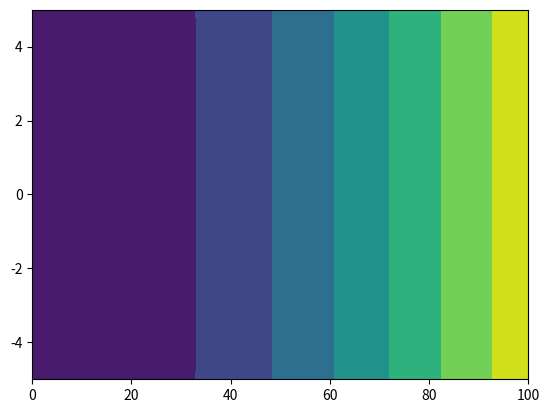

Write Python code to recreate this figure.
import numpy as np
import matplotlib.pyplot as plt
Q = 1000
l = 100
d = 1
b = 10
e = 10000
k = 0.3
xlist = np.linspace(0.0, 100.0, 20)
ylist = np.linspace(-5.0, 5.0, 10)
x,y = np.meshgrid(xlist, ylist)
z = ((12*Q)/(e*d*b**3))*(0.5*k*y**2*(l-x) + 0.5*l*x**2 - (x**3/6) + 0.25*x*b**2*(1+k))
fig, ax = plt.subplots(1,1)
cp = ax.contourf(x,y,z)
plt.show()